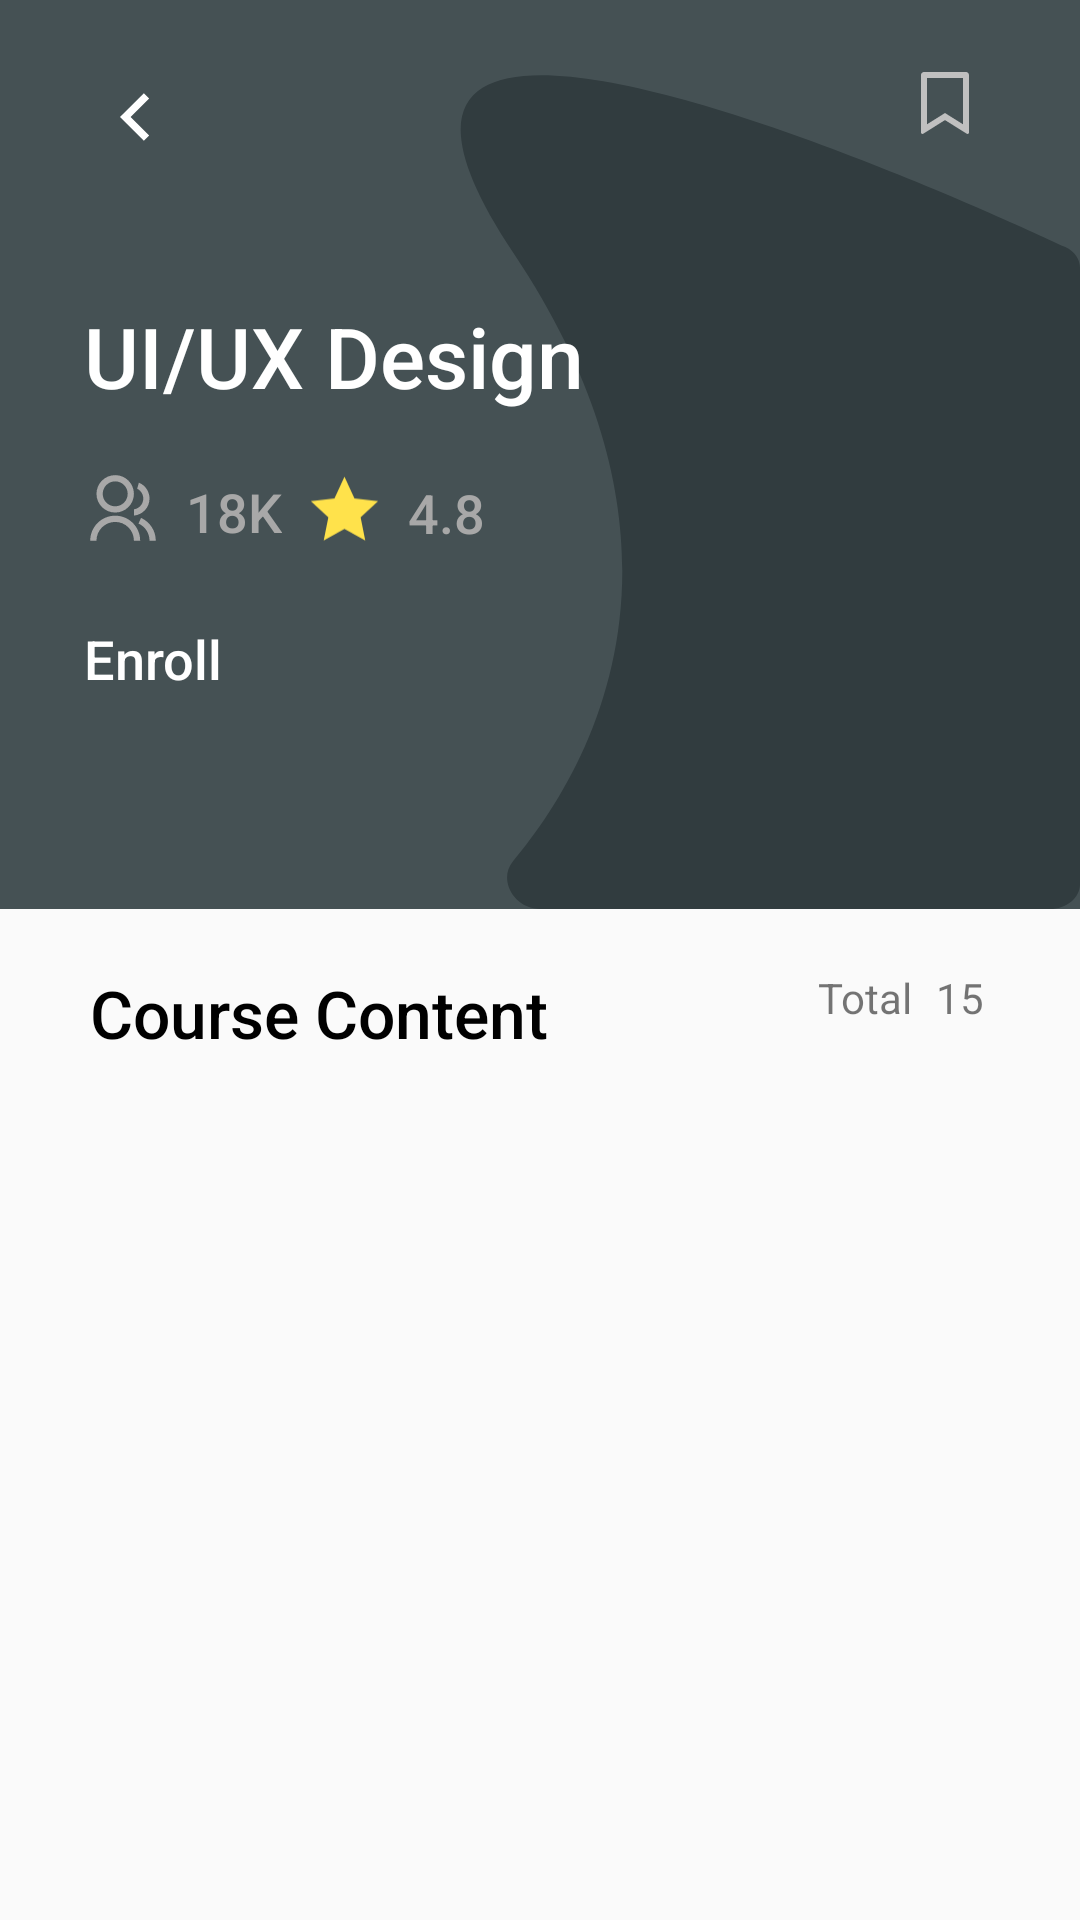

Produce the Android XML layout that renders to this screen, including the resource entries it uses.
<!-- AndroidManifest.xml: application theme AppTheme -->
<!-- res/layout/fragment_course_detail.xml -->
<?xml version="1.0" encoding="utf-8"?>
<androidx.constraintlayout.widget.ConstraintLayout xmlns:android="http://schemas.android.com/apk/res/android"
    xmlns:app="http://schemas.android.com/apk/res-auto"
    xmlns:tools="http://schemas.android.com/tools"
    android:layout_width="match_parent"
    android:layout_height="match_parent"
    >

    <androidx.constraintlayout.widget.ConstraintLayout
        android:id="@+id/iv_course_bg"
        android:layout_width="0dp"
        android:layout_height="0dp"
        android:background="@drawable/black"
        app:layout_constraintBottom_toTopOf="@+id/guideline4"
        app:layout_constraintEnd_toEndOf="parent"
        app:layout_constraintStart_toStartOf="parent"
        app:layout_constraintTop_toTopOf="parent">

        <TextView
            android:id="@+id/tv_course_name"
            android:layout_width="wrap_content"
            android:layout_height="wrap_content"

            android:layout_marginStart="28dp"
            android:layout_marginTop="100dp"
            android:fontFamily="sans-serif-medium"
            android:text="UI/UX Design"
            android:textColor="#fff"
            android:textSize="28sp"
            app:layout_constraintStart_toStartOf="parent"
            app:layout_constraintTop_toTopOf="parent" />

        <ImageView
            android:id="@+id/imageView3"
            android:layout_width="26dp"
            android:layout_height="26dp"
            android:layout_marginTop="20dp"
            app:layout_constraintStart_toStartOf="@+id/tv_course_name"
            app:layout_constraintTop_toBottomOf="@+id/tv_course_name"
            app:srcCompat="@drawable/grouppeople" />

        <TextView
            android:id="@+id/btn_enroll"
            android:layout_width="wrap_content"
            android:layout_height="wrap_content"
            android:layout_marginTop="24dp"
            android:fontFamily="sans-serif-medium"
            android:text="Enroll"
            android:textColor="#fff"
            android:textSize="18sp"
            app:layout_constraintStart_toStartOf="@+id/tv_course_name"
            app:layout_constraintTop_toBottomOf="@+id/imageView3" />

        <TextView
            android:id="@+id/tv_number_users"
            android:layout_width="wrap_content"
            android:layout_height="wrap_content"
            android:layout_marginStart="8dp"
            android:fontFamily="sans-serif-medium"
            android:text="18K"
            android:textColor="#A8A8A8"
            android:textSize="18sp"
            app:layout_constraintBottom_toBottomOf="@+id/imageView3"
            app:layout_constraintStart_toEndOf="@+id/imageView3"
            app:layout_constraintTop_toTopOf="@+id/imageView3" />

        <ImageView
            android:id="@+id/imageView5"
            android:layout_width="26dp"
            android:layout_height="26dp"
            android:layout_marginStart="8dp"
            app:layout_constraintBottom_toBottomOf="@+id/tv_number_users"
            app:layout_constraintStart_toEndOf="@+id/tv_number_users"
            app:layout_constraintTop_toTopOf="@+id/tv_number_users"
            app:srcCompat="@drawable/star" />

        <TextView
            android:id="@+id/tv_rating"
            android:layout_width="wrap_content"
            android:layout_height="wrap_content"
            android:layout_marginStart="8dp"
            android:fontFamily="sans-serif-medium"
            android:text="4.8"
            android:textColor="#A8A8A8"
            android:textSize="18sp"
            app:layout_constraintBottom_toBottomOf="@+id/imageView5"
            app:layout_constraintStart_toEndOf="@+id/imageView5"
            app:layout_constraintTop_toTopOf="@+id/imageView5" />

        <ImageView
            android:id="@+id/btn_bookmark"
            android:layout_width="30dp"
            android:layout_height="wrap_content"
            android:layout_marginEnd="30dp"
            app:layout_constraintEnd_toEndOf="parent"
            app:layout_constraintTop_toTopOf="@+id/imageView9"
            app:srcCompat="@drawable/bookmark" />

        <ImageView
            android:id="@+id/imageView9"
            android:layout_width="30dp"
            android:layout_height="30dp"
            android:layout_marginStart="30dp"
            android:layout_marginTop="24dp"
            app:layout_constraintStart_toStartOf="parent"
            app:layout_constraintTop_toTopOf="parent"
            app:srcCompat="@drawable/backaw" />

    </androidx.constraintlayout.widget.ConstraintLayout>

    <androidx.constraintlayout.widget.Guideline
        android:id="@+id/guideline4"
        android:layout_width="wrap_content"
        android:layout_height="wrap_content"
        android:orientation="horizontal"
        app:layout_constraintGuide_begin="303dp" />

    <TextView
        android:id="@+id/textView2"
        android:layout_width="wrap_content"
        android:layout_height="wrap_content"
        android:layout_marginStart="30dp"
        android:layout_marginTop="20dp"
        android:layout_marginBottom="16dp"
        android:fontFamily="sans-serif-medium"
        android:text="Course Content"
        android:textAppearance="@style/TextAppearance.AppCompat.Large"
        android:textColor="#000"
        app:layout_constraintBottom_toTopOf="@+id/rv_course_content"
        app:layout_constraintStart_toStartOf="parent"
        app:layout_constraintTop_toTopOf="@+id/guideline4" />

    <TextView
        android:id="@+id/textView3"
        android:layout_width="wrap_content"
        android:layout_height="wrap_content"
        android:layout_marginEnd="8dp"
        android:text="Total"
        app:layout_constraintBottom_toBottomOf="@+id/textView2"
        app:layout_constraintEnd_toStartOf="@+id/tv_number_course_content"
        app:layout_constraintTop_toTopOf="@+id/textView2"
        app:layout_constraintVertical_bias="0.0" />

    <TextView
        android:id="@+id/tv_number_course_content"
        android:layout_width="wrap_content"
        android:layout_height="wrap_content"
        android:layout_marginEnd="32dp"
        android:text="15"
        app:layout_constraintBottom_toBottomOf="@+id/textView3"
        app:layout_constraintEnd_toEndOf="parent"
        app:layout_constraintTop_toTopOf="@+id/textView3" />

    <androidx.recyclerview.widget.RecyclerView
        android:id="@+id/rv_course_content"
        android:layout_width="0dp"
        android:layout_height="0dp"
        android:layout_marginStart="30dp"
        android:layout_marginTop="8dp"
        android:layout_marginEnd="30dp"
        app:layout_constraintBottom_toBottomOf="parent"
        app:layout_constraintEnd_toEndOf="parent"
        app:layout_constraintStart_toStartOf="parent"
        app:layout_constraintTop_toBottomOf="@+id/textView2"
        tools:listitem="@layout/course_content_item" />


</androidx.constraintlayout.widget.ConstraintLayout>
<!-- res/layout/course_content_item.xml (included above) -->
<?xml version="1.0" encoding="utf-8"?>
<androidx.constraintlayout.widget.ConstraintLayout xmlns:android="http://schemas.android.com/apk/res/android"
    xmlns:app="http://schemas.android.com/apk/res-auto"
    xmlns:tools="http://schemas.android.com/tools"
    android:layout_width="match_parent"
    android:layout_height="wrap_content">

    <TextView
        android:id="@+id/tv_course_name"
        android:layout_width="wrap_content"
        android:layout_height="wrap_content"
        android:layout_marginBottom="8dp"
        android:fontFamily="sans-serif-medium"
        android:text="Welcome to Course"
        android:textColor="#000"
        android:textSize="14sp"
        app:layout_constraintBottom_toBottomOf="parent"
        app:layout_constraintStart_toStartOf="parent"
        app:layout_constraintTop_toTopOf="parent" />

    <TextView
        android:id="@id/tv_course_time"
        android:layout_width="wrap_content"
        android:layout_height="wrap_content"
        android:text="3.35min"
        app:layout_constraintBottom_toTopOf="@+id/tv_course_name"
        app:layout_constraintStart_toStartOf="@+id/tv_course_name" />

    <ImageView
        android:id="@+id/imageView6"
        android:layout_width="wrap_content"
        android:layout_height="wrap_content"
        app:layout_constraintBottom_toBottomOf="@+id/tv_course_name"
        app:layout_constraintEnd_toEndOf="parent"
        app:layout_constraintTop_toTopOf="@+id/tv_course_time"
        app:srcCompat="@drawable/play" />
</androidx.constraintlayout.widget.ConstraintLayout>
<!-- resources referenced by this layout -->
<resources>
  <!-- drawable backaw (drawable-v24) -->
  <?xml version="1.0" encoding="utf-8"?>
  <vector xmlns:android="http://schemas.android.com/apk/res/android"
      android:width="24dp"
      android:height="24dp"
      android:viewportWidth="24"
      android:viewportHeight="24">
  
      <path
          android:fillColor="#ffffff"
          android:pathData="M10.828 12L15.778 16.95L14.364 18.364L8 12L14.364 5.63599L15.778 7.04999L10.828 12Z" />
  </vector>
  <!-- drawable black (drawable-v24) -->
  <?xml version="1.0" encoding="utf-8"?>
  <vector xmlns:android="http://schemas.android.com/apk/res/android"
      android:width="143dp"
      android:height="145dp"
      android:viewportWidth="143"
      android:viewportHeight="145">
  
      <path
          android:fillColor="#455154"
          android:pathData="M 0 0 H 143 V 145 H 0 V 0 Z" />
      <path
          android:fillColor="#313C3F"
          android:pathData="M141.063 39.4007C142.306 40.1004 143 41.3808 143 42.8069L143 141C143 143.209 141.209 145 139 145L71.6202 145C68.0181 145 65.8879 140.279 67.9486 137.325C78.1165 122.748 94.558 88.1979 68.0696 40.503C35.2616 -18.5708 126.472 31.1849 141.063 39.4007Z" />
  </vector>
  <!-- drawable bookmark (drawable) -->
  <?xml version="1.0" encoding="utf-8"?>
  <vector xmlns:android="http://schemas.android.com/apk/res/android"
      android:width="16dp"
      android:height="21dp"
      android:viewportWidth="16"
      android:viewportHeight="21">
  
      <path
          android:fillColor="#C0C0C0"
          android:pathData="M1 0H15C15.2652 0 15.5196 0.105357 15.7071 0.292893C15.8946 0.48043 16 0.734784 16 1V20.143C16.0001 20.2324 15.9763 20.3202 15.9309 20.3973C15.8855 20.4743 15.8204 20.5378 15.7421 20.5811C15.6639 20.6244 15.5755 20.6459 15.4861 20.6434C15.3968 20.641 15.3097 20.6146 15.234 20.567L8 16.03L0.766 20.566C0.690368 20.6135 0.603387 20.6399 0.514102 20.6424C0.424817 20.6449 0.336486 20.6235 0.258295 20.5803C0.180104 20.5371 0.114907 20.4738 0.0694828 20.3969C0.0240588 20.32 6.64708e-05 20.2323 0 20.143V1C0 0.734784 0.105357 0.48043 0.292893 0.292893C0.48043 0.105357 0.734784 0 1 0ZM14 2H2V17.432L8 13.671L14 17.432V2Z" />
  </vector>
  <!-- drawable play (drawable-v24) -->
  <?xml version="1.0" encoding="utf-8"?>
  <vector xmlns:android="http://schemas.android.com/apk/res/android"
      android:width="34dp"
      android:height="34dp"
      android:viewportWidth="34"
      android:viewportHeight="34">
  
      <path
          android:fillColor="#F8F8F8"
          android:pathData="M 17 0 C 26.3888407471 0 34 7.61115925288 34 17 C 34 26.3888407471 26.3888407471 34 17 34 C 7.61115925288 34 0 26.3888407471 0 17 C 0 7.61115925288 7.61115925288 0 17 0 Z" />
      <path
          android:fillColor="#1FEC34"
          android:pathData="M21.08 17.0002L15.47 21.1225L15.47 12.878L21.08 17.0002Z" />
  </vector>
  <!-- drawable star (drawable-v24) -->
  <?xml version="1.0" encoding="utf-8"?>
  <vector xmlns:android="http://schemas.android.com/apk/res/android"
      android:width="18dp"
      android:height="17dp"
      android:viewportWidth="18"
      android:viewportHeight="17">
  
      <path
          android:fillColor="#FFE24B"
          android:pathData="M8.87998 12.4169L4.08394 15.1015L5.15494 9.71049L1.11914 5.97865L6.5775 5.33129L8.87998 0.340088L11.1825 5.33129L16.6408 5.97865L12.605 9.71049L13.676 15.1015L8.87998 12.4169Z" />
  </vector>
  <style name="AppTheme" parent="Theme.AppCompat.Light.NoActionBar">
          
          <item name="colorPrimary">@color/colorPrimary</item>
          <item name="colorPrimaryDark">@color/colorPrimaryDark</item>
          <item name="colorAccent">@color/colorAccent</item>
          <item name="android:windowDrawsSystemBarBackgrounds">true</item>
          <item name="android:windowLightStatusBar">true</item>
          <item name="android:statusBarColor">@android:color/transparent</item>
      </style>
  <!-- not gathered from this repository: default colours our renderer supplied (Android Studio template values) -->
  <color name="colorPrimary">#FF6200EE</color>
  <color name="colorPrimaryDark">#FF3700B3</color>
  <color name="colorAccent">#FF03DAC5</color>
</resources>
